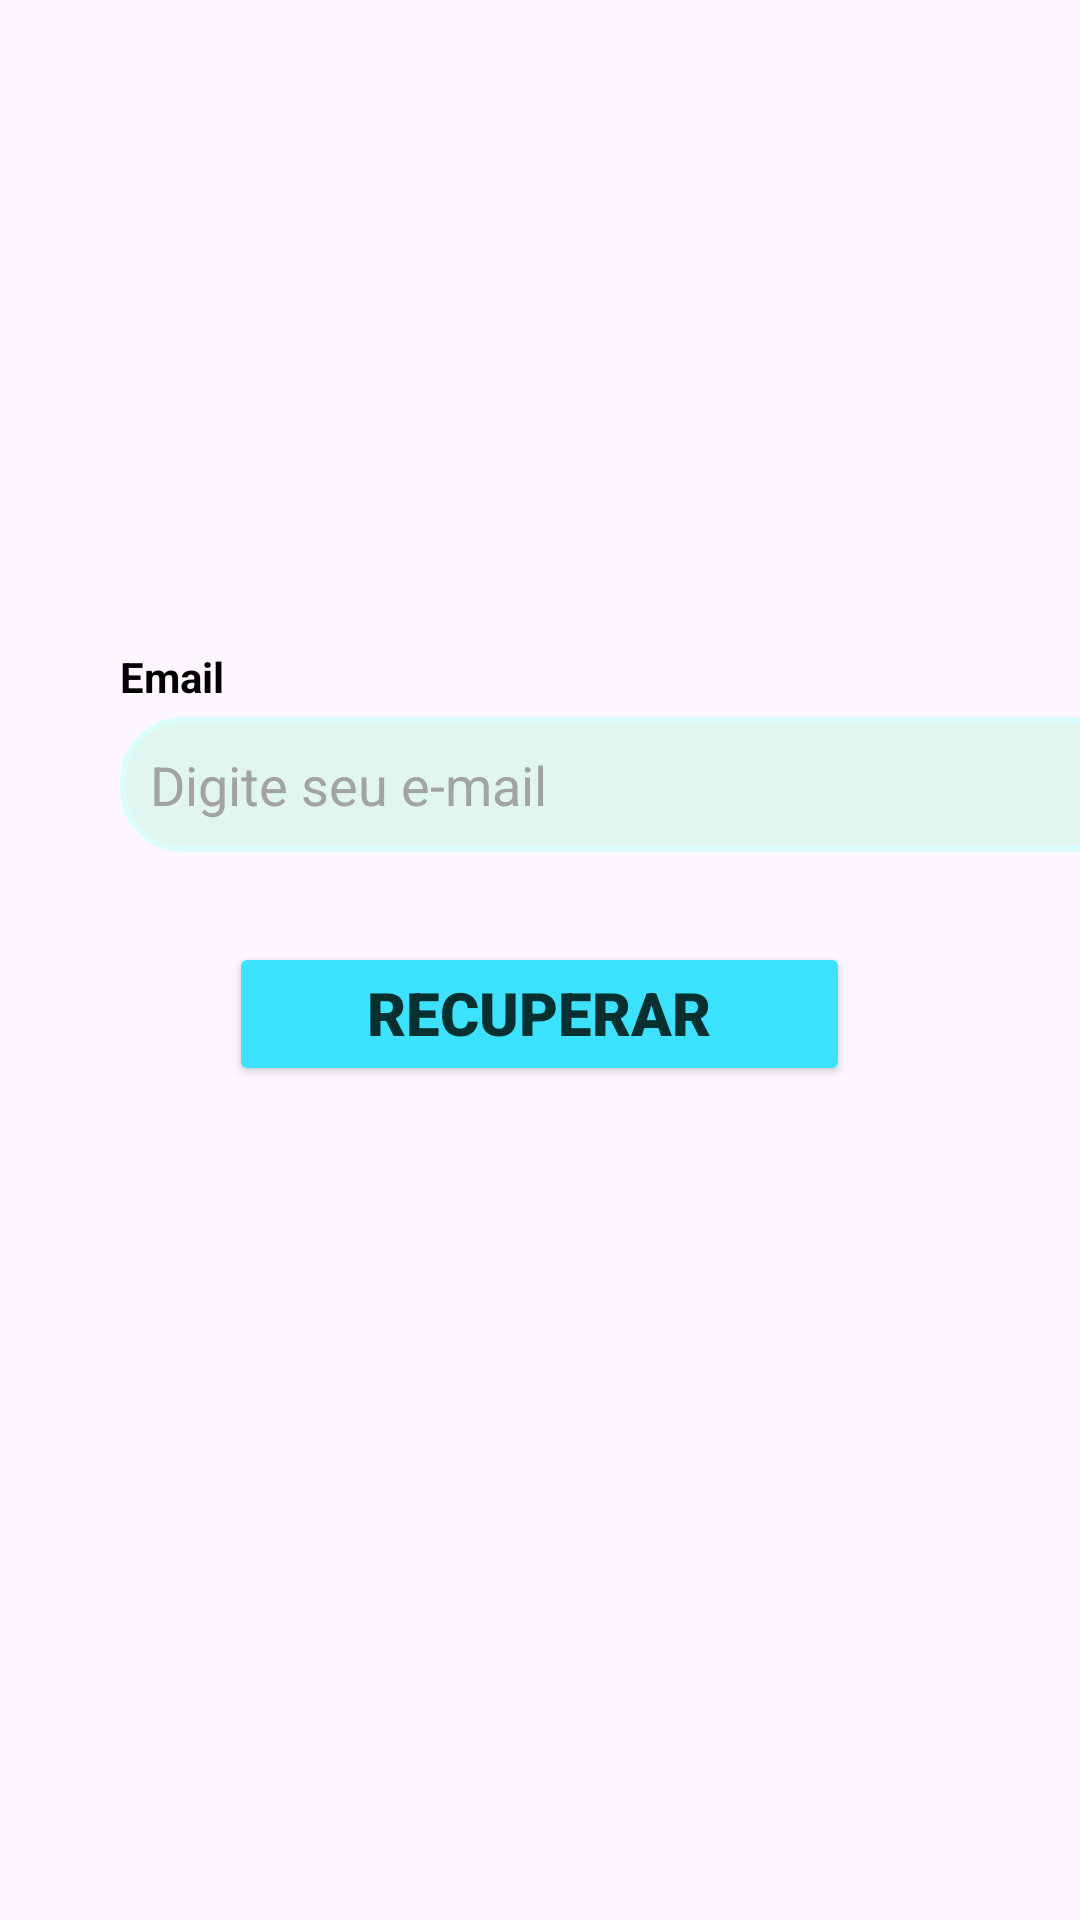

Produce the Android XML layout that renders to this screen, including the resource entries it uses.
<!-- AndroidManifest.xml: application theme Theme.FinControlApp -->
<!-- res/layout/forgot_password_content.xml -->
<androidx.constraintlayout.widget.ConstraintLayout xmlns:android="http://schemas.android.com/apk/res/android"
    android:layout_width="match_parent"
    android:layout_height="match_parent">

    <ScrollView
        android:layout_width="match_parent"
        android:layout_height="match_parent"
        android:layout_marginTop="200dp"
        android:fillViewport="true">

        <LinearLayout
            android:layout_width="match_parent"
            android:layout_height="wrap_content"
            android:orientation="vertical"
            android:gravity="left"
            android:paddingBottom="20dp">

            <TextView
                android:layout_width="wrap_content"
                android:layout_height="wrap_content"
                android:text="@string/email_field"
                android:textSize="14sp"
                android:textColor="#000000"
                android:textStyle="bold"
                android:layout_marginTop="16dp"
                android:paddingLeft="40dp"/>

            <EditText
                android:id="@+id/email_text"
                android:layout_width="350dp"
                android:layout_height="45dp"
                android:background="@drawable/field_login"
                android:padding="10dp"
                android:layout_marginTop="4dp"
                android:layout_marginHorizontal="40dp"
                android:textColorHint="@color/hint_field_text"
                android:hint="@string/email_hint"
                android:textColor="@color/black_app" />

            <LinearLayout
                android:layout_width="match_parent"
                android:layout_height="wrap_content"
                android:orientation="vertical"
                android:gravity="center"
                android:paddingBottom="20dp">

                
                <Button
                    android:id="@+id/btn_recover_password"
                    android:layout_width="207dp"
                    android:layout_height="48dp"
                    android:text="@string/recover_password_text"
                    android:fontFamily="sans-serif-black"
                    android:textSize="20sp"
                    android:backgroundTint="@color/main_dark_blue"
                    android:textColor="@color/btn_black"
                    android:layout_marginTop="30dp"/>
            </LinearLayout>

        </LinearLayout>
    </ScrollView>
</androidx.constraintlayout.widget.ConstraintLayout>
<!-- resources referenced by this layout -->
<resources>
  <color name="black_app">#4B4544</color>
  <color name="btn_black">#093030</color>
  <color name="hint_field_text">#A3A3A3</color>
  <color name="main_dark_blue">#3CE2FF</color>
  <!-- drawable field_login (drawable) -->
  <?xml version="1.0" encoding="utf-8"?>
  <shape xmlns:android="http://schemas.android.com/apk/res/android" android:shape="rectangle">
      <solid android:color="#E2F6F1"/>
      <corners android:radius="20dp"/>
      <stroke android:width="2dp" android:color="@color/light_blue"/>
  </shape>
  <string name="email_field">Email</string>
  <string name="email_hint">Digite seu e-mail</string>
  <string name="recover_password_text">Recuperar senha</string>
  <style name="Theme.FinControlApp" parent="Base.Theme.FinControlApp" />
  <color name="light_blue">#DBFEFC</color>
  <style name="Base.Theme.FinControlApp" parent="Theme.Material3.DayNight.NoActionBar">
          
          
      </style>
</resources>
